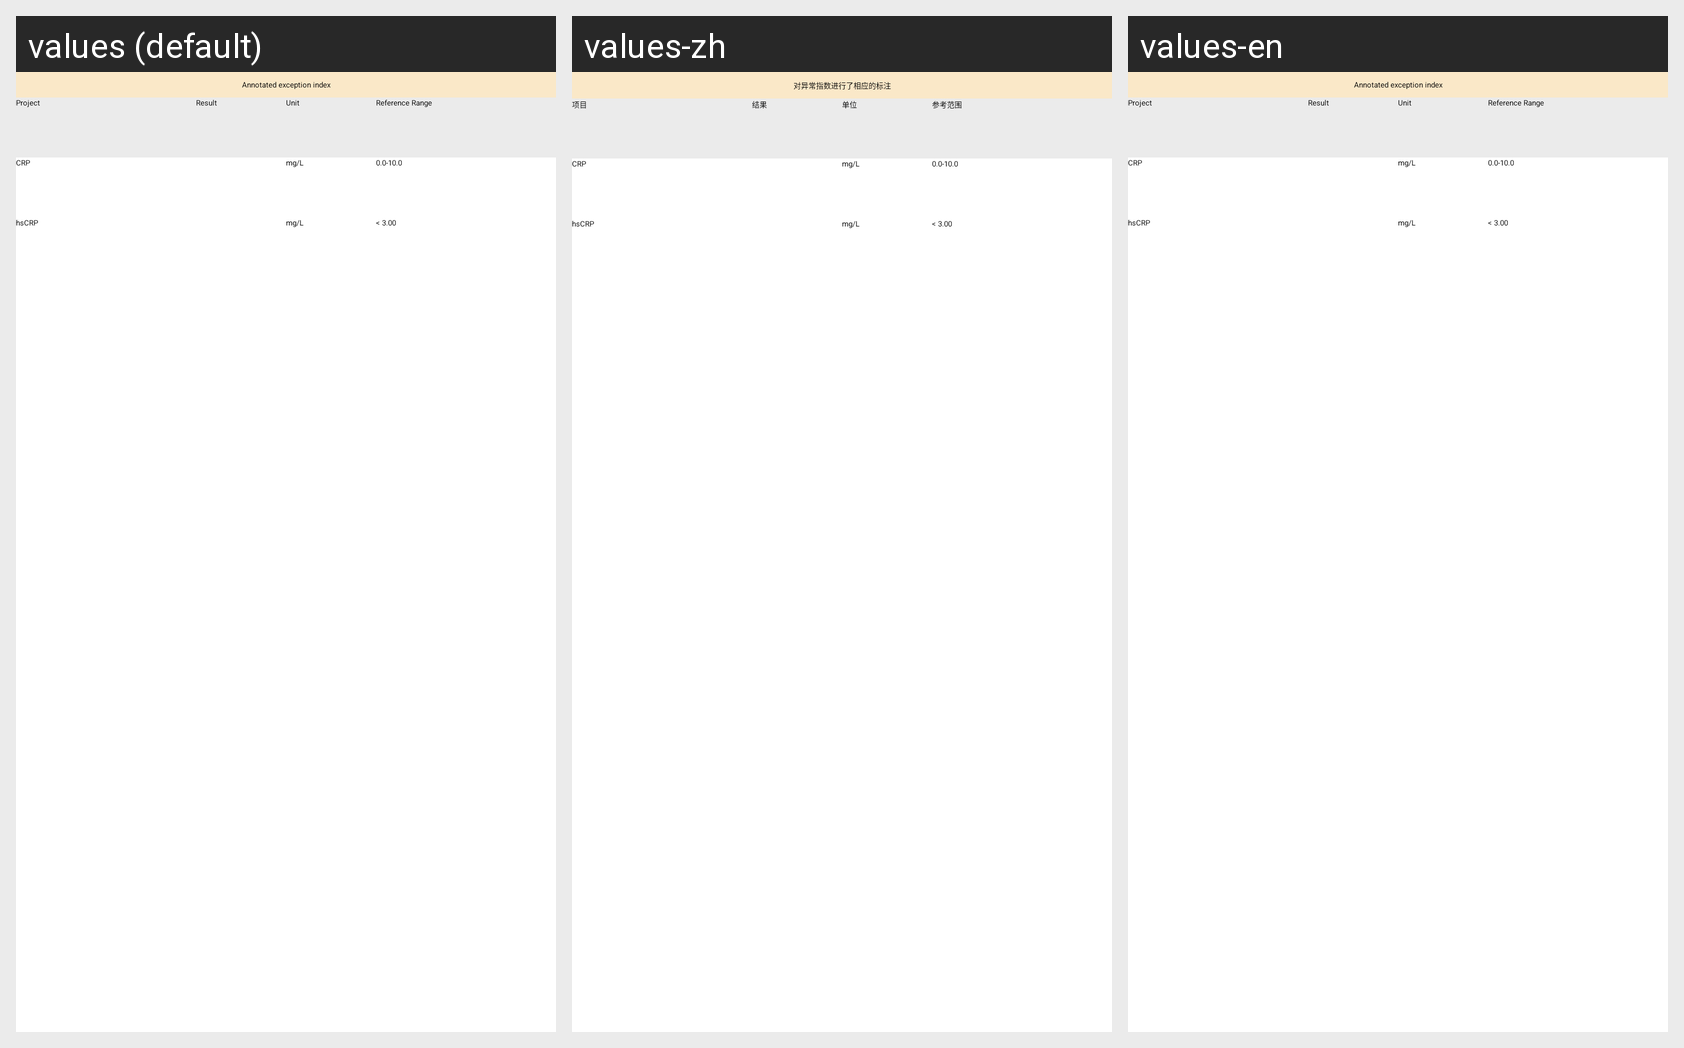

For this localized Android screen grid, give each drawn string resource with its value in every locale shown.
Android screen res/layout/include_immunoflu_crp.xml rendered under 3 locales, left to right: values (default), values-zh, values-en. Device: Nexus 5 (rendered at 1080×1920; each locale shown at half size, 540×960, under a caption strip naming it); theme AppTheme.
Strings drawn on this screen, with the default value and each locale's value (text and hints the layout hard-codes, and strings that could not be matched under every locale, appear in the picture but are not listed):

urinalysis_tip
  values: Annotated exception index
  values-zh: 对异常指数进行了相应的标注
  values-en: Annotated exception index

project
  values: Project
  values-zh: 项目
  values-en: Project

result
  values: Result
  values-zh: 结果
  values-en: Result

unit
  values: Unit
  values-zh: 单位
  values-en: Unit

reference_range
  values: Reference Range
  values-zh: 参考范围
  values-en: Reference Range

immuoflu_crp
  values: CRP
  values-zh: CRP
  values-en: CRP

immuoflu_hscrp_unit
  values: mg/L
  values-zh: mg/L
  values-en: mg/L

immuoflu_saa_range
  values: 0.0-10.0
  values-zh: 0.0-10.0
  values-en: 0.0-10.0

immuoflu_hscrp
  values: hsCRP
  values-zh: hsCRP
  values-en: hsCRP

immuoflu_hscrp_range
  values: < 3.00
  values-zh: < 3.00
  values-en: < 3.00
